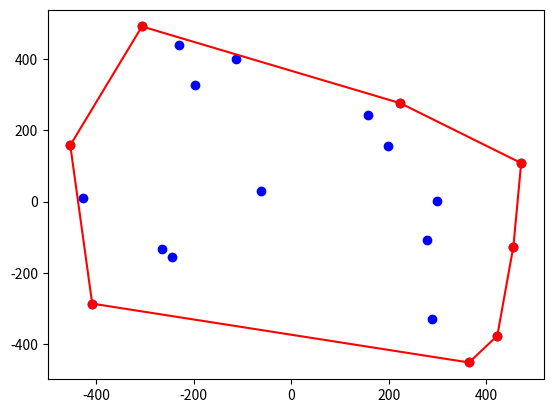

Write the Python code that produced this figure.
#!/usr/bin/env python
#!/usr/bin/python
# -*- coding: UTF-8 -*-


"""
@File：ConvexHull.py
@Data：2019/10/26
@param：
@return：
"""

import random
import time
import matplotlib.pyplot as plt

def calTri(x, y, z):
    """
    求三角形的面积S=(x1y2-x1y3+x2y3-x2y1+x3y1-x3y2) / 2
    :param x:
    :param y:
    :param z:
    :return: 三角形的面积
    """
    size = (x[0] * y[1] - x[0] * z[1] + y[0] * z[1] - y[0] * x[1] + z[0] * x[1] - z[0] * y[1]) / 2
    return size


def positive_number_size(left, min_dot, maxs, all_dot):
    """
    求连线的左侧包（结果为正，且为最大）
    :param left: 左侧含有点
    :param min_dot: 横坐标最小点
    :param maxs: 左侧面积最大的点
    :param all_dot: 存储点的数组
    :return:
    """
    # 存储当前的最大值
    cur_max_size = float()
    # 存储当前的最大点
    cur_dot = ()
    # 超过点的集合
    border_dot = []
    # 在这条线上的集合
    line = []

    for val in left:
        size = calTri(min_dot, maxs, val)
        if size < 0:
            # 若面积为负，则其肯定在凸包内部
            continue
        elif size == 0:
            # 此处是指若该点与连线在一条线上
            line.append(val)
        else:
            # 此处值都是为点在连线之上
            if size > cur_max_size:
                if len(cur_dot) > 0:
                    border_dot.append(cur_dot)
                cur_max_size = size
                cur_dot = val
            else:
                border_dot.append(val)
    # 判断是否有在连线之上的点
    if not border_dot:
        if not cur_dot:
            # 此处用extend则可将在一条线上的点全部存入
            all_dot.extend(line)
            return [], ()
        else:
            # 最大点只有一个
            all_dot.append(cur_dot)
            return [], cur_dot
    else:
        all_dot.append(cur_dot)
        return all_dot, cur_dot


def negative_number_size(right, mins, min_dot, all_dot):
    """
    求连线的右侧包（结果为负，且为最大）
    :param right: 右侧含有点
    :param mins: 左侧坐标最小点
    :param min_dot: 右侧面积最大的点
    :param all_dot: 存储点的数组
    :return:
    """
    # 存储当前的最小值
    cur_min_size = float()
    # 存储当前的最大点
    cur_dot = ()
    # 超过点的集合
    border_dot = []
    # 在这条线上的集合
    line = []

    for val in right:
        size = calTri(mins, min_dot, val)
        if size > 0:
            continue
        elif size == 0:
            line.append(val)
        else:
            # 此处值都是为点在连线之上
            if size < cur_min_size:
                if len(cur_dot) > 0:
                    border_dot.append(cur_dot)
                cur_min_size = size
                cur_dot = val
            else:
                border_dot.append(val)

    # 判断是否有在连线之上的点
    if not border_dot:
        if not cur_dot:
            # 此处用extend则可将在一条线上的点全部存入
            all_dot.extend(line)
            return [], ()
        else:
            # 最小点只有一个
            all_dot.append(cur_dot)
            return [], cur_dot
    else:
        all_dot.append(cur_dot)
        return all_dot, cur_dot



def divide_up(left, min_dot, max_dot, maxs, all_dot = []):
    """
    划分上凸包
    :param left: 左侧含有点
    :param min_dot: 横坐标最小点
    :param max_dot: 横坐标最大点
    :param maxs: 当前最大值(横坐标居中与min_dot,max_dot组成最大的三角形的点)
    :return:
    """
    if not left:
        return all_dot
    # 若left中只含一个元素，则其肯定为凸出点
    if len(left) == 1:
        all_dot.append(left[0])

    # 寻找左上包的点
    left_dot, cur_max_dot = positive_number_size(left, min_dot, maxs, all_dot)
    # 左上凸包继续分治
    if left_dot:
        divide_up(left, min_dot, maxs, cur_max_dot, all_dot)

    # 寻找右上包的点
    right_dot, cur_min_dot = positive_number_size(left, maxs, max_dot, all_dot)
    if right_dot:
        divide_up(left, maxs, max_dot, cur_min_dot, all_dot)

    return all_dot


def divide_down(right, min_dot, max_dot, mins, all_dot = []):
    """
    划分下凸包
    :param right: 右侧含有点
    :param min_dot: 横坐标最小点
    :param max_dot: 横坐标最大点
    :param mins: 当前最小值(横坐标居中与min_dot,max_dot组成最大的负三角形的点)
    :return:
    """
    if not right:
        return all_dot
    # 若right中只含一个元素，则其肯定为凸出点
    if len(right) == 1:
        all_dot.append(right[0])

    # 寻找左下包的点
    left_dot, cur_max_dot = negative_number_size(right, min_dot, mins, all_dot)
    # 左下凸包继续分治
    if left_dot:
        divide_down(right, min_dot, mins, cur_max_dot, all_dot)

    # 寻找右下包的点
    right_dot, cur_min_dot = negative_number_size(right, mins, max_dot, all_dot)
    if right_dot:
        divide_down(right, mins, max_dot, cur_min_dot, all_dot)

    return all_dot


def divide(random_list):
    """
    生成一个随机的元组
    :param random_list:
    :return: 返回最终结果信息（包括凸包表示点坐标，上凸包点，下凸包点，和横坐标最小最大值）
    """
    # 对随机数组进行排序，好选取最外围点(横坐标最大值和最小值)
    random_list = sorted(random_list)
    # 横坐标最大点
    max_dot = random_list[-1]
    # 横坐标最小点
    min_dot = random_list[0]

    # 面积最大和最小
    max_size = float()
    min_size = float()

    # 横坐标最大最小连线点左侧和右侧
    left = []
    right = []

    # 当前最大点和最小点
    maxs = ()
    mins = ()
    # 取上下部分面积最大的三角形的值
    for val in random_list[1: -1]:
        cur_size = calTri(min_dot, max_dot, val)
        # 判断是在左侧还是右侧
        if cur_size > 0:
            # 判断是否比当前最大值大
            if cur_size > max_size:
                if len(maxs) > 0:
                    left.append(maxs)
                # 最大点赋值，只找比其点面积更大的点
                max_size = cur_size
                maxs = val
                continue
            else:
                left.append(val)
        elif cur_size < 0:
            if cur_size < min_size:
                if len(mins) > 0:
                    right.append(mins)
                min_size = cur_size
                mins = val
                continue
            else:
                right.append(val)
    res = []
    # 此处开始通过分治的方法对凸包进行划分
    # 在此处进行分包时，一定要缩小范围，若在左侧，则变化最大点，在右侧变化最小点
    res_left = divide_up(left, min_dot, max_dot, maxs)
    res_right = divide_down(right, min_dot, max_dot, mins)

    # 此处可能有重复元素，需要去重
    if res_left:
        res.extend(set(res_left))
    if res_right:
        res.extend(set(res_right))
    # 加上4个点
    res.append(max_dot)
    res.append(min_dot)
    if maxs:
        res.append(maxs)
        res_left.append(maxs)
    if mins:
        res.append(mins)
        res_right.append(mins)
    # 返回左侧分包和右侧分包
    return res, res_left, res_right, max_dot, min_dot

def main():
    """
    对函数进行调度
    :return:
    """
    # 首先生成20个-1000～1000的随机点
    random_list = [(random.randint(-500, 500), random.randint(-500, 500)) for x in range(20)]
    print(random_list)
    # random_list = [(-394, -33), (-480, -425), (396, -387), (-350, -284), (220, 189), (-139, -271), (-381, 155), (-353, 82), (-463, 207), (248, -80), (27, -76), (-402, 475), (179, -91), (169, 191), (-233, -396), (379, 418), (-467, 16), (185, -271), (336, -54), (-416, 209)]
    # 若生成重复值则去除重复值
    random_list = set(random_list)
    # 获取结果，方便显示
    res, res_left, res_right, maxs, mins = divide(random_list)

    plt.scatter([dot[0] for dot in random_list], [dot[1] for dot in random_list], color='blue')
    plt.scatter([dot[0] for dot in res], [dot[1] for dot in res], color='red')

    res_left = sorted(res_left)
    res_right = sorted(res_right)

    # 画出凸包连线
    if res_left:
        plt.plot([mins[0], res_left[0][0]], [mins[1], res_left[0][1]], color='r')
        plt.plot([maxs[0], res_left[-1][0]], [maxs[1], res_left[-1][1]], color='r')
    if res_right:
        plt.plot([mins[0], res_right[0][0]], [mins[1], res_right[0][1]], color='r')
        plt.plot([maxs[0], res_right[-1][0]], [maxs[1], res_right[-1][1]], color='r')
    if (res_left and not res_right) or (not res_left and res_right):
        plt.plot([maxs[0], mins[0]], [maxs[1], mins[1]], color='r')
    # else:
    for i in range(len(res_left) - 1):
        plt.plot([res_left[i][0], res_left[i + 1][0]], [res_left[i][1], res_left[i + 1][1]], color='r')
    for i in range(len(res_right) - 1):
        plt.plot([res_right[i][0], res_right[i + 1][0]], [res_right[i][1], res_right[i + 1][1]], color='r')
    # plt.plot([left_set[-1][0], right_set[-1][0]], [left_set[-1][1], right_set[-1][1]], color='r')

    plt.show()


if __name__ == '__main__':
    start = time.time()
    main()
    end = time.time()
    print(end - start)


